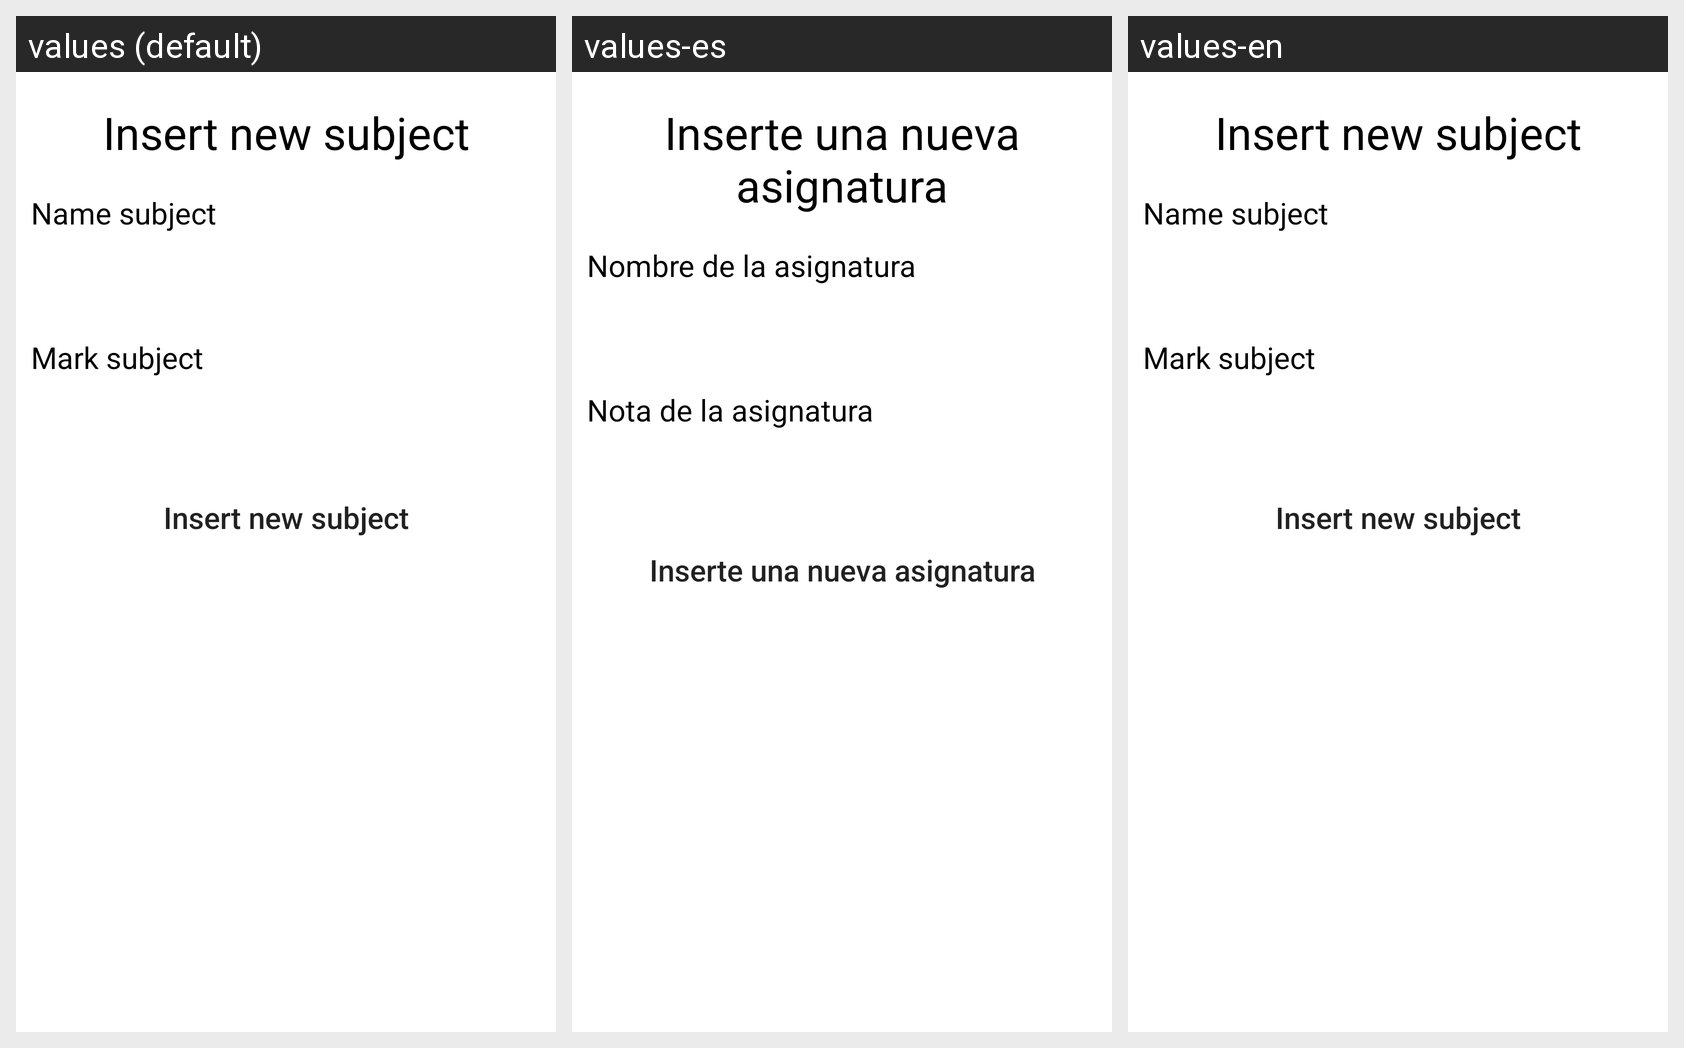

Translations of the strings shown on this Android screen, per locale in the grid:
Android screen res/layout/activity_insert_subject.xml rendered under 3 locales, left to right: values (default), values-es, values-en. Device: Nexus 5 (rendered at 1080×1920; each locale shown at half size, 540×960, under a caption strip naming it); theme Theme.NativeAndroidApplicationBasic.
Strings drawn on this screen, with the default value and each locale's value (text and hints the layout hard-codes appear in the picture but are not listed):

InsertSubject
  values: Insert new subject
  values-es: Inserte una nueva asignatura
  values-en: Insert new subject

NameSubject
  values: Name subject
  values-es: Nombre de la asignatura
  values-en: Name subject

MarkSubject
  values: Mark subject
  values-es: Nota de la asignatura
  values-en: Mark subject
